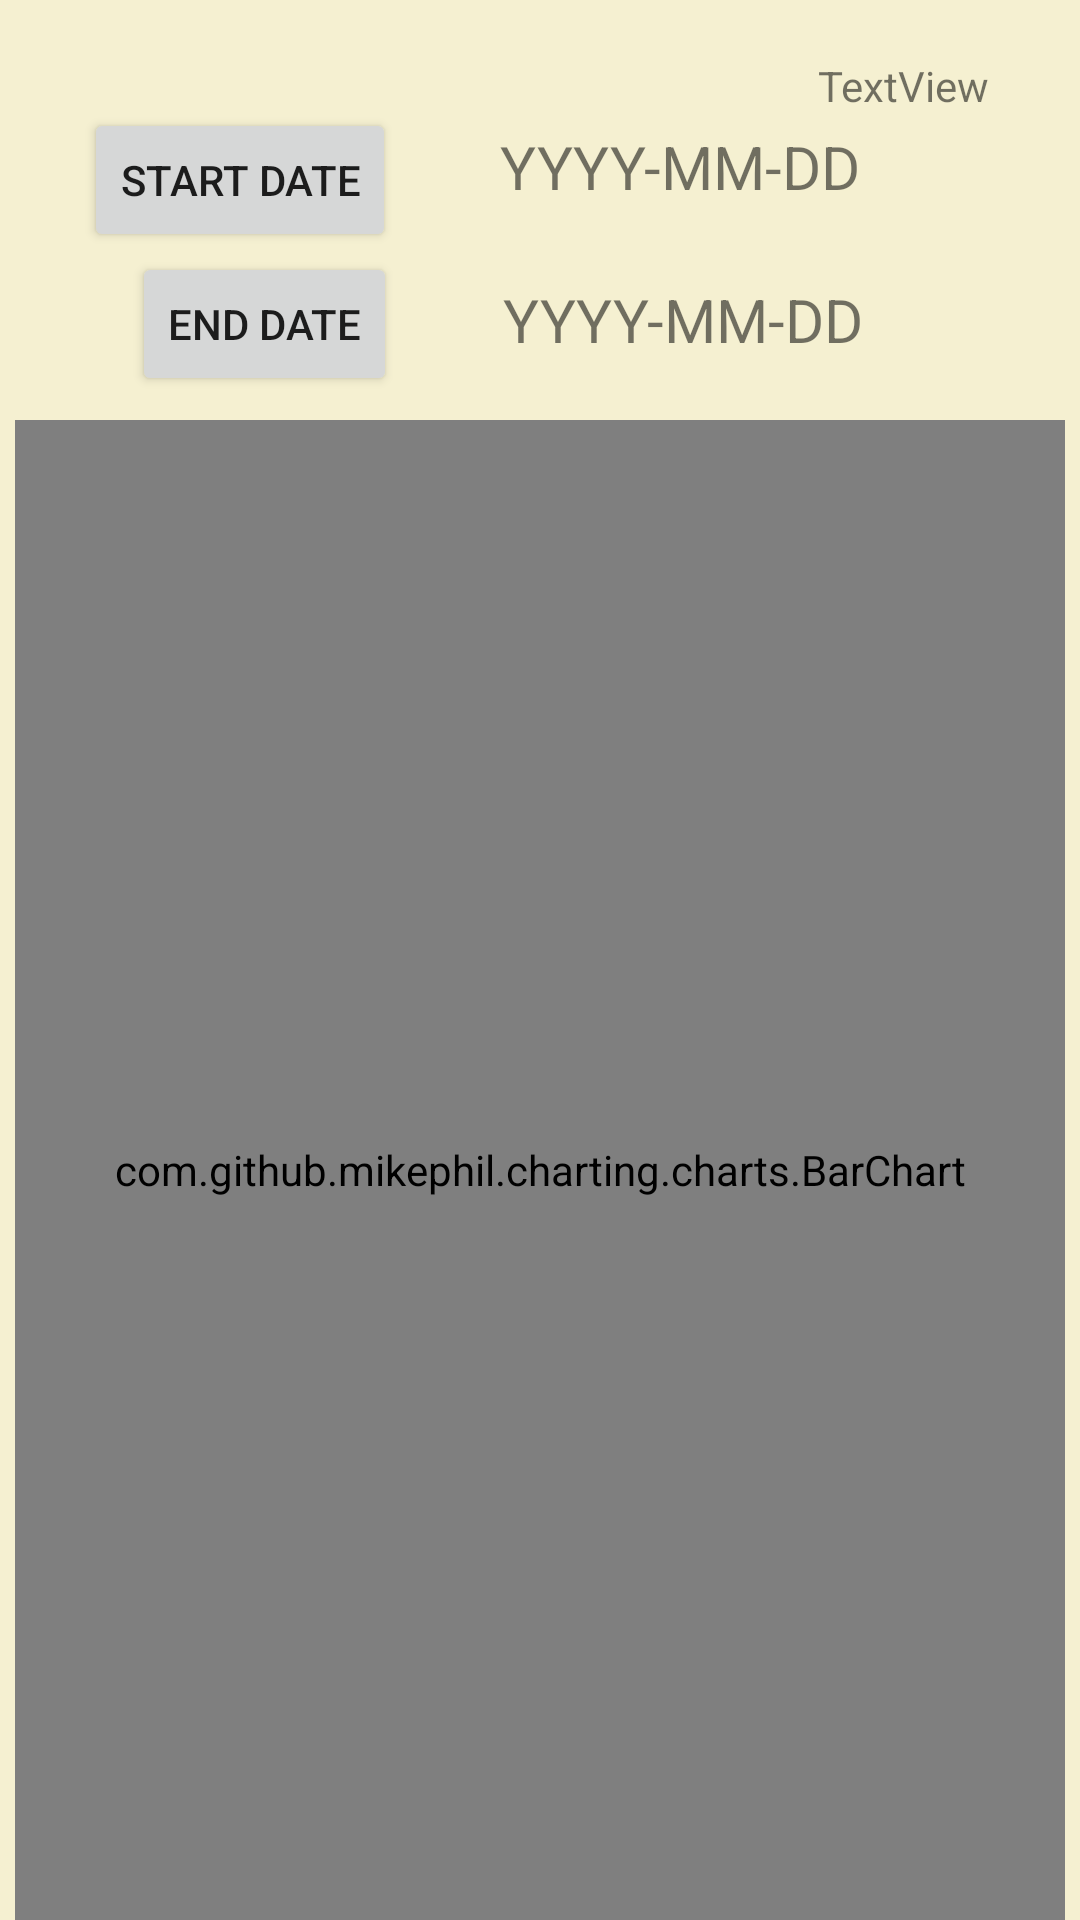

Write the Android layout XML for this screen, with the resource values it uses.
<!-- AndroidManifest.xml: application theme Theme.Testing -->
<!-- res/layout/fragment_info_bar_chart.xml -->
<?xml version="1.0" encoding="utf-8"?>
<androidx.constraintlayout.widget.ConstraintLayout xmlns:android="http://schemas.android.com/apk/res/android"
    xmlns:app="http://schemas.android.com/apk/res-auto"
    xmlns:tools="http://schemas.android.com/tools"
    android:layout_width="match_parent"
    android:layout_height="match_parent"
    android:orientation="vertical"
    tools:context=".InfoBarChart">

    

    <com.github.mikephil.charting.charts.BarChart
        android:id="@+id/barChart"
        android:layout_width="350dp"
        android:layout_height="500dp"
        android:padding="20dp"
        app:layout_constraintBottom_toBottomOf="parent"
        app:layout_constraintEnd_toEndOf="parent"
        app:layout_constraintHorizontal_bias="0.491"
        app:layout_constraintStart_toStartOf="parent" />

    <Button
        android:id="@+id/startButton"
        android:layout_width="wrap_content"
        android:layout_height="wrap_content"
        android:layout_marginStart="28dp"
        android:text="Start Date"
        app:layout_constraintBottom_toTopOf="@+id/endButton"
        app:layout_constraintStart_toStartOf="parent" />

    <Button
        android:id="@+id/endButton"
        android:layout_width="wrap_content"
        android:layout_height="wrap_content"
        android:layout_marginStart="44dp"
        android:layout_marginBottom="8dp"
        android:text="End Date"
        app:layout_constraintBottom_toTopOf="@+id/barChart"
        app:layout_constraintStart_toStartOf="parent" />

    <TextView
        android:id="@+id/startText"
        android:layout_width="wrap_content"
        android:layout_height="wrap_content"
        android:layout_marginBottom="24dp"
        android:text="YYYY-MM-DD"
        android:textSize="20dp"
        app:layout_constraintBottom_toTopOf="@+id/endText"
        app:layout_constraintEnd_toEndOf="parent"
        app:layout_constraintHorizontal_bias="0.322"
        app:layout_constraintStart_toEndOf="@+id/startButton" />

    <TextView
        android:id="@+id/endText"
        android:layout_width="wrap_content"
        android:layout_height="wrap_content"
        android:layout_marginBottom="20dp"
        android:text="YYYY-MM-DD"
        android:textSize="20dp"
        app:layout_constraintBottom_toTopOf="@+id/barChart"
        app:layout_constraintEnd_toEndOf="parent"
        app:layout_constraintHorizontal_bias="0.329"
        app:layout_constraintStart_toEndOf="@+id/endButton" />

    <TextView
        android:id="@+id/checkArraySize"
        android:layout_width="wrap_content"
        android:layout_height="wrap_content"
        android:layout_marginBottom="4dp"
        android:text="TextView"
        app:layout_constraintBottom_toTopOf="@+id/startText"
        app:layout_constraintEnd_toEndOf="parent"
        app:layout_constraintHorizontal_bias="0.9"
        app:layout_constraintStart_toStartOf="parent" />


    












</androidx.constraintlayout.widget.ConstraintLayout>
<!-- resources referenced by this layout -->
<resources>
  <style name="Theme.Testing" parent="Theme.MaterialComponents.Light.NoActionBar">
          <item name="android:colorBackground">@color/lm_background</item>
          <item name="colorOnSurface">@color/lm_on_surface</item>
          
          <item name="colorPrimary">@color/lm_primary</item>
          <item name="colorPrimaryVariant">@color/lm_primary_alt</item>
          <item name="colorOnPrimary">@color/white</item>
          
          <item name="colorSecondary">@color/lm_secondary</item>
          <item name="colorSecondaryVariant">@color/lm_secondary_alt</item>
          <item name="colorOnSecondary">@color/black</item>
          
          <item name="android:statusBarColor" tools:targetApi="l">?attr/colorPrimaryVariant</item>
          
  
      </style>
  <color name="lm_background">#FFF5F0D1</color>
  <color name="lm_on_surface">#2F000000</color>
  <color name="lm_primary">#FF3d405b</color>
  <color name="lm_primary_alt">#FF272B44</color>
  <color name="white">#FFFFFFFF</color>
  <color name="lm_secondary">#FF36A4DF</color>
  <color name="lm_secondary_alt">#FF20688E</color>
  <color name="black">#FF000000</color>
</resources>
